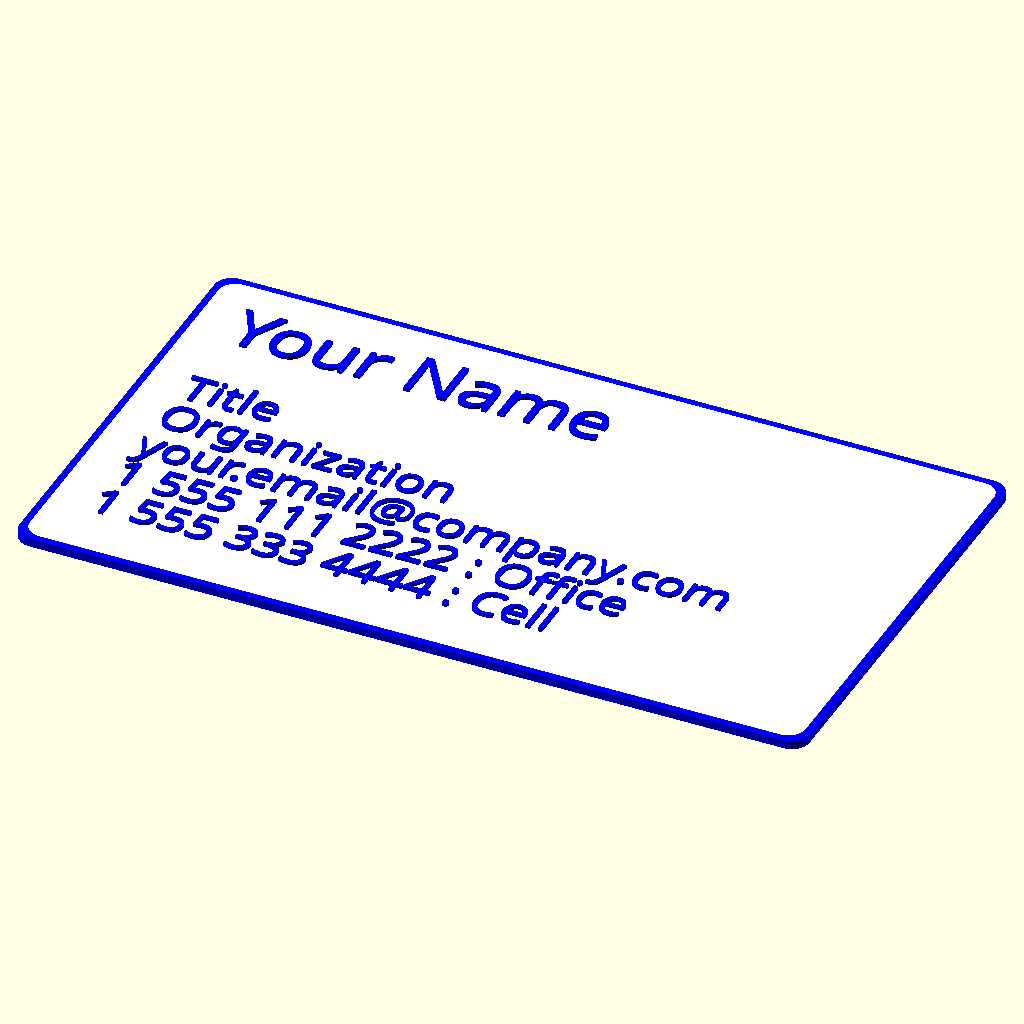
Cell 1: rendered with the file's own defaults.
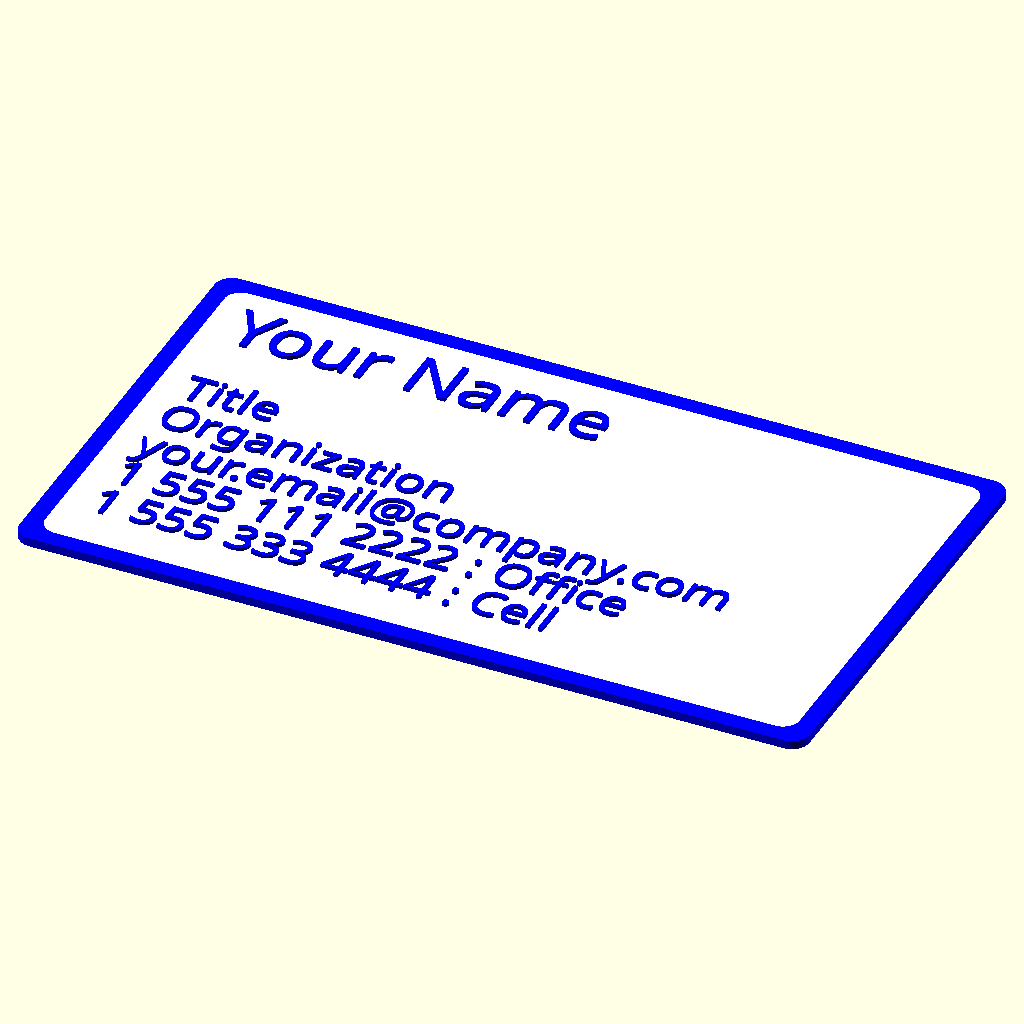
Cell 2: the same model with border = 2.
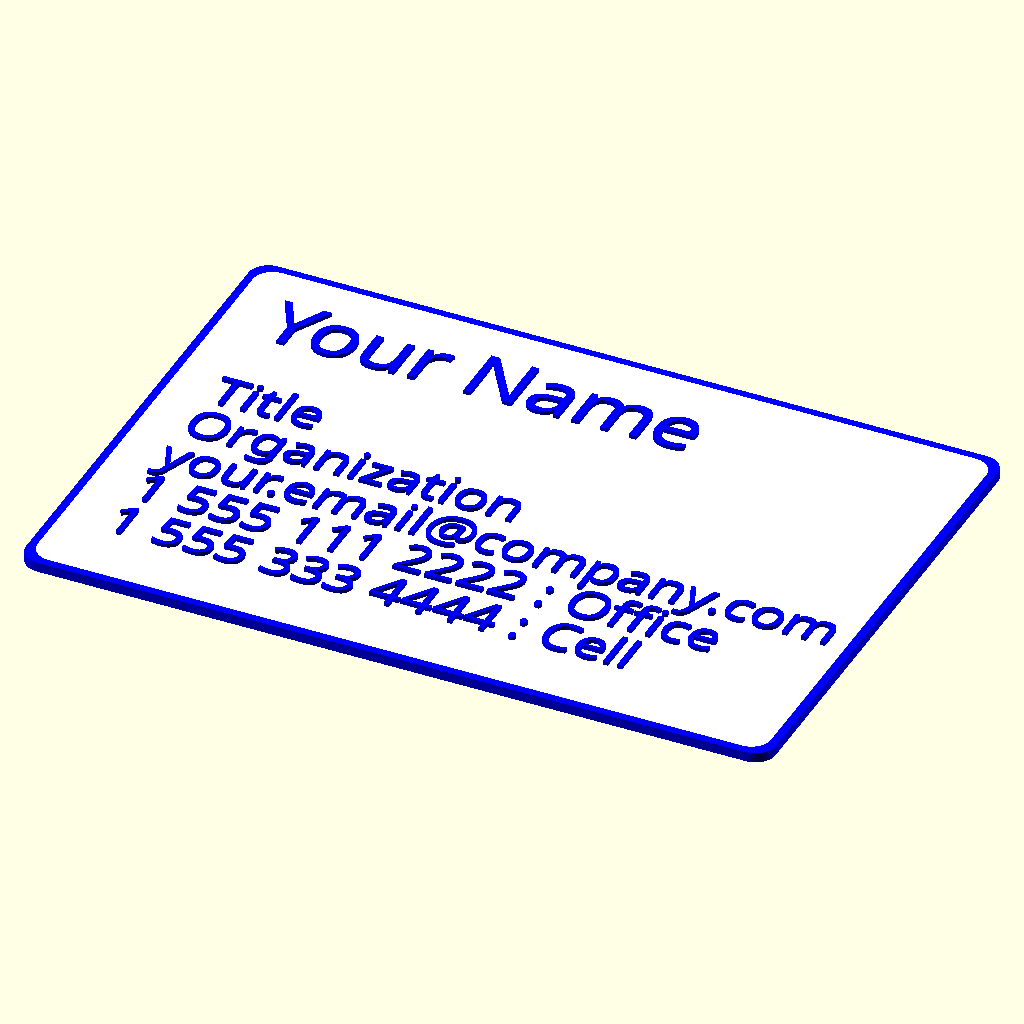
Cell 3: the same model with card_x = 74.
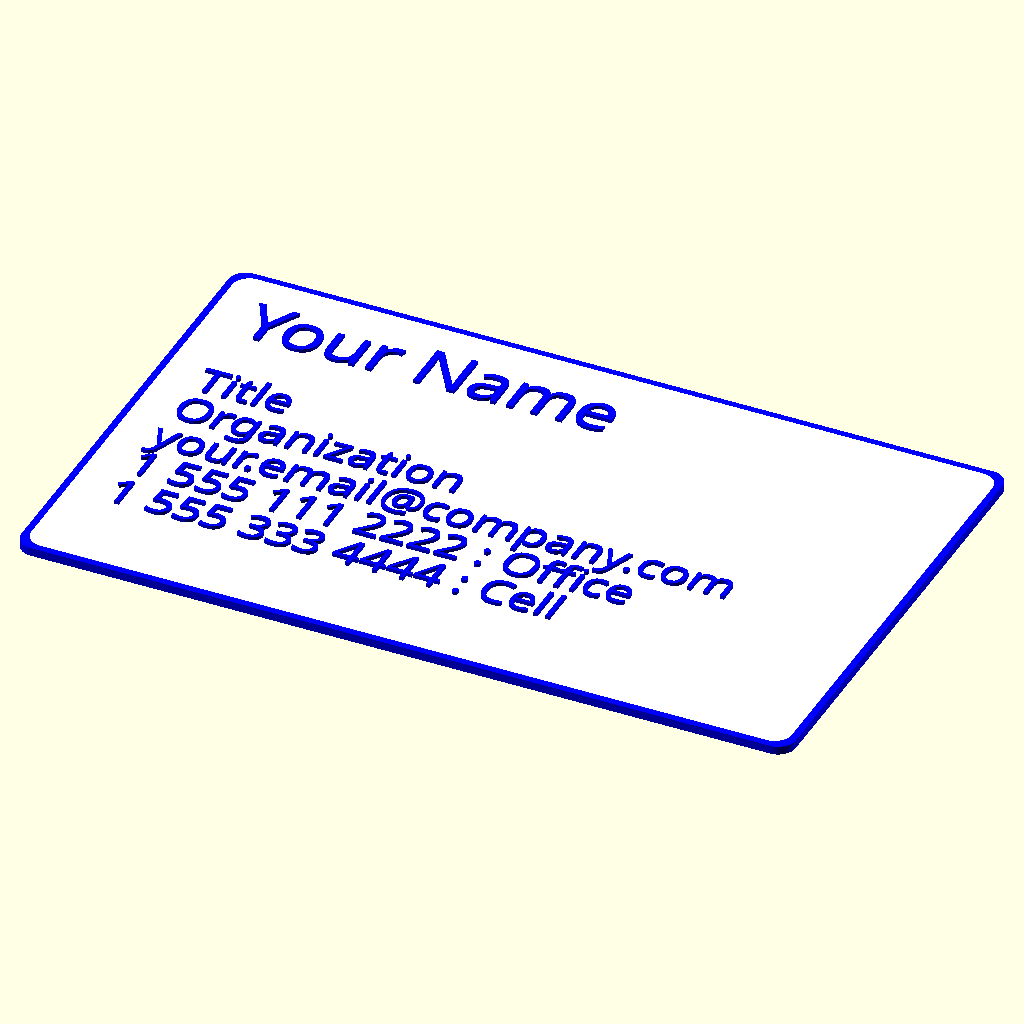
Cell 4 — card_y set to 55, the other parameters unchanged.
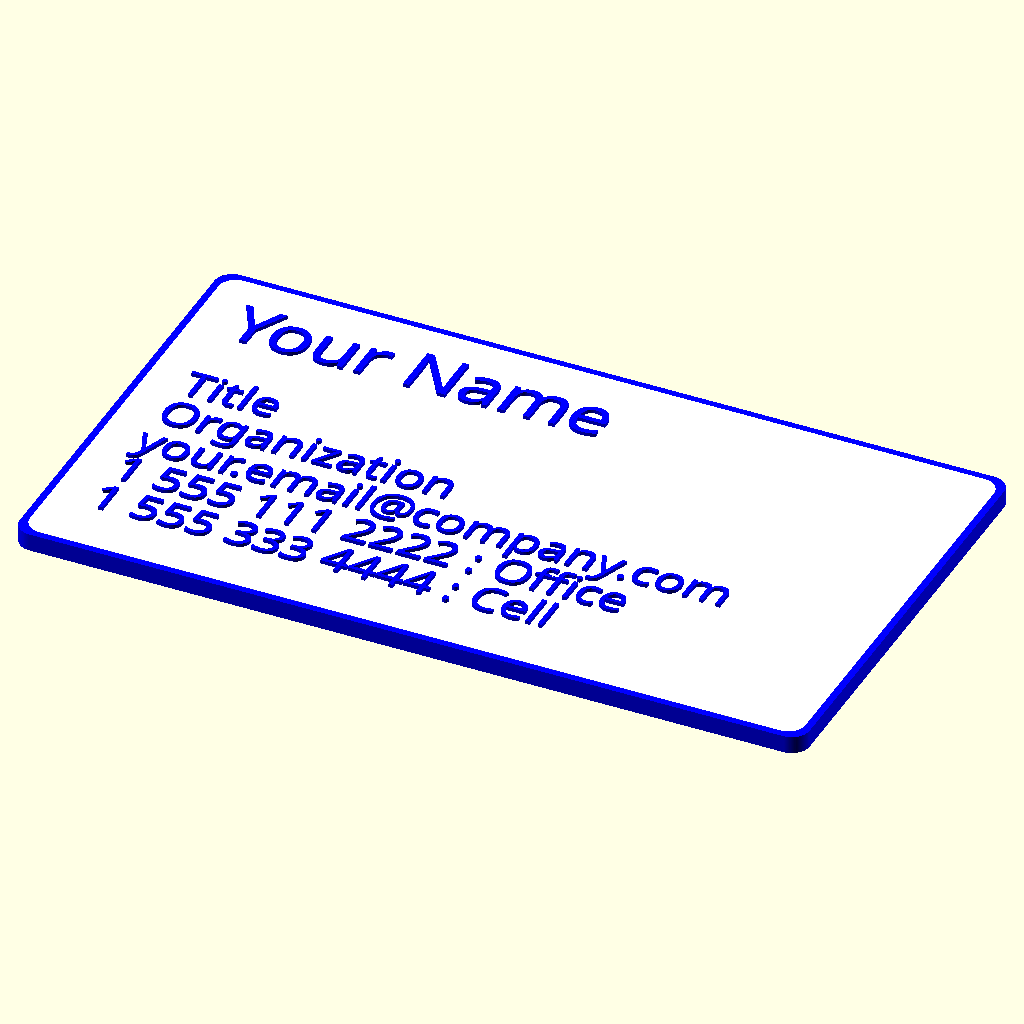
Cell 5: the same model with card_z = 2.
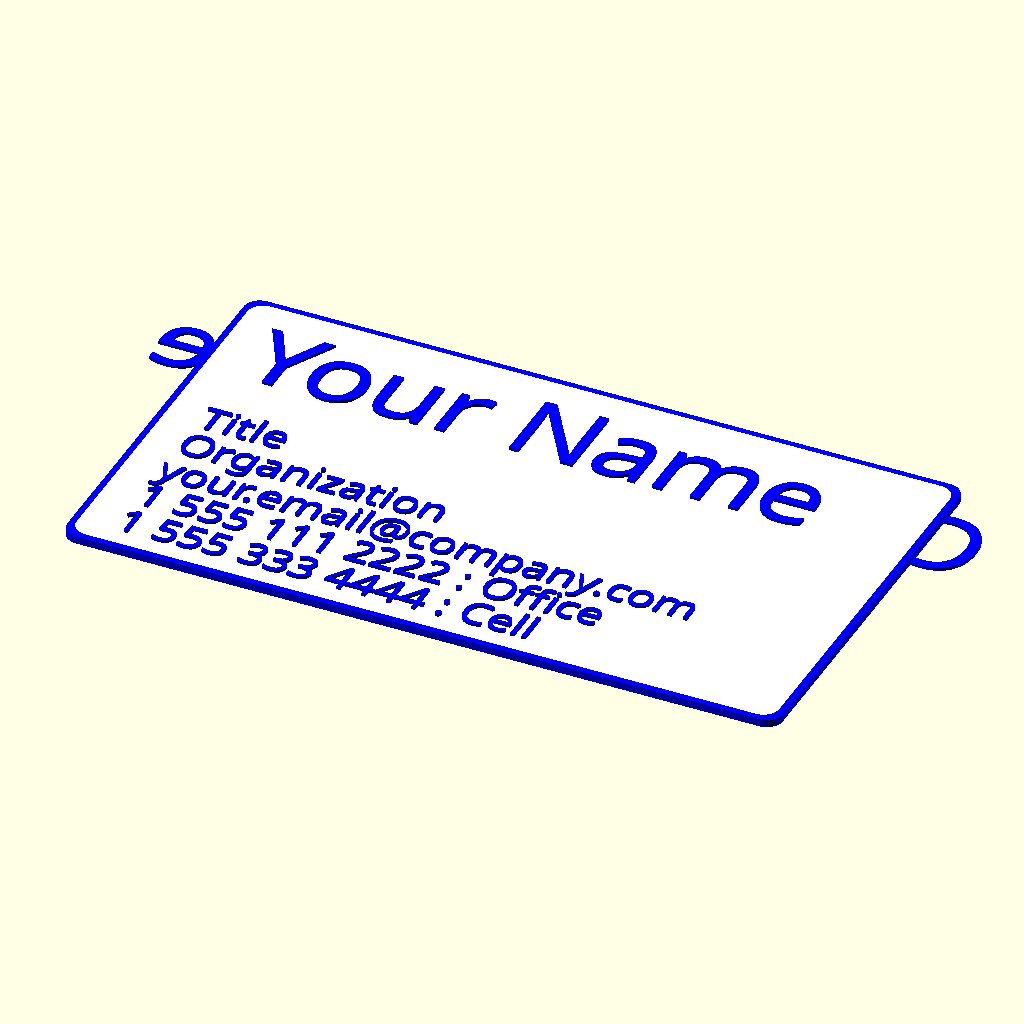
Cell 6: the same model with font_size_1 = 10.
The same orthographic view direction (rotation 55°, 0°, 25°; colour scheme Cornfield) for every cell, with the view re-fitted per cell, so scale and position can differ between cells.
OpenSCAD source file inputs/thingiverse/files/thing-1515242/files/biz-card.scad:
// preview[view:south, tilt:top]

// Choose an extruder to preview
part = -1; // [0:Extruder 0,1:Extruder 1,-1:Both]

name = "Your Name";
line_1 = "";
line_2 = "Title";
line_3 = "Organization";
line_4 = "your.email@company.com";
line_5 = "1 555 111 2222 : Office";
line_6 = "1 555 333 4444 : Cell";

// 0 to disable
border = .8; // [0:.2:2]

// Thingavers supported fonts: https://www.google.com/fonts

font_name = 1; // [0:Arial Rounded, 1:Fredoka One]]

font = font_name==0?"Arial Rounded MT Bold:style=Regular"
                   :"Fredoka One:style=Regular";

logo = 0; // [0:Disable,1:Enable]

/* [Back] */

company = "Company Name";
back_line_1 = "Address";
back_line_2 = "";
back_line_3 = "";
back_line_4 = "";
back_line_5 = "";
back_line_6 = "";

back_justify = 1; // [0:left,1:center]

/* [Card] */

// size of business cards:
//    http://designerstoolbox.com/designresources/businesscards/

// Width
card_x = 89; // [74:1:91]

// Height
card_y = 51; // [50:1:55]

// Depth
card_z = 1; // [.4:.2:2]

// Corner radius
corner_radius = 2;

/* [Text Style] */

// Name & Company
font_size_1 = 6; // [4:1:10]

// Lines 1 to 6
font_size_2 = 4; // [4:1:10]

// Depth
text_z = .4;

// Line spacing
space  = 1.5;

// Margin for text
margin = 5;

/* [Hidden] */

color0="Blue";
color1="White";

logo_margin = 5;
logo_size = 25;

// Company logo - format: [path1_points],[path2_points],...
logo_points =
[
  [ [-200,5],[200,5],[5,100] ],
  [ [-200,-5],[200,-5],[-5,-100] ]
];

size_x = max_x(logo_points) - min_x(logo_points);
size_y = max_y(logo_points) - min_y(logo_points);
size_scale = logo_size/max([size_x,size_y]);

function min_x(pts) = min([ for (x = pts) min([for (y = x) y[0] ]) ]);
function max_x(pts) = max([ for (x = pts) max([for (y = x) y[0] ]) ]);
function min_y(pts) = min([ for (x = pts) min([for (y = x) y[1] ]) ]);
function max_y(pts) = max([ for (x = pts) max([for (y = x) y[1] ]) ]);

module company_logo(logo)
{
  translate([card_x-logo_margin-(size_x*size_scale/2),
             card_y-logo_margin-(size_y*size_scale/2),
             card_z])
  scale([size_scale, -size_scale, 1])
  union()  {
    for (path = logo) linear_extrude(height=text_z) polygon(path);
  }
}

// can't use with customizer
/*
function sum_text(t,i,s=0) = (i==s ? t[i][1] : t[i][1] + sum_text(t,i-1,s));

module print_line_old(line,font_size)
  linear_extrude(text_z)
  text(str(line),font_size,font,halign="left", $fn=50);

module print_text_old(side=0,lines) // side: 0=front, 1=back
  rotate(side==0?0:180,[0,1,0])
  translate(side==0 ? [margin,card_y-margin,card_z]
                    : [margin-card_x,card_y-margin,-text_z])
  for(n=[0:len(lines)-1])
  translate([0,-(sum_text(lines,n,0)+n*space),0])
  print_line(lines[n][0],lines[n][1]);

front_text = [
    ["Your Name",6],
    ["",4],
    ["Title",4],
    ["Organization",4],
    ["your.email@company.com",4],
    ["1 555 111 2222 : Office",4],
    ["1 555 333 4444 : Cell",4],
];

back_text = [
    ["",20],
    ["Company",5],
    ["1234 Street Address",5],
    ["City, ST USA  12345",5],
];
*/

module print_line(line,font_size,side,line_num)
  rotate(side==0?0:180,[0,1,0])
  translate([(side==1&&back_justify==1?card_x/2:margin)-(side==0?0:card_x),
             card_y-margin-(font_size_1+(line_num*(font_size_2+space))),
             side==0?card_z:-text_z])
  linear_extrude(text_z)
  text(str(line),font_size,font,halign=(side==1&&back_justify==1?"center":"left"), $fn=50);

module print_text(side) {
   if(side==0) {
     print_line(name,font_size_1,side,0);
     print_line(line_1,font_size_2,side,1);
     print_line(line_2,font_size_2,side,2);
     print_line(line_3,font_size_2,side,3);
     print_line(line_4,font_size_2,side,4);
     print_line(line_5,font_size_2,side,5);
     print_line(line_6,font_size_2,side,6);
   } else {
     print_line(company,font_size_1,side,0);
     print_line(back_line_1,font_size_2,side,1);
     print_line(back_line_2,font_size_2,side,2);
     print_line(back_line_3,font_size_2,side,3);
     print_line(back_line_4,font_size_2,side,4);
     print_line(back_line_5,font_size_2,side,5);
     print_line(back_line_6,font_size_2,side,6);
   }
}

module card(size,radius,border_width) {
    scale_x = 1 - 2*(border_width/card_x);
    scale_y = 1 - 2*(border_width/card_y);
    translate([border_width,border_width,0])
    scale([scale_x,scale_y])
    linear_extrude(height=size.z)
    hull()
    {
      translate([radius,        radius,        0]) circle(r=radius,$fn=100);
      translate([size.x-radius, radius,        0]) circle(r=radius,$fn=100);
      translate([radius,        size.y-radius, 0]) circle(r=radius,$fn=100);
      translate([size.x-radius, size.y-radius, 0]) circle(r=radius,$fn=100);
    }
}

module draw_border(radius)
{
  if(border>0)
  difference() {
    translate([0,0,.01]) card([card_x,card_y,card_z-.02],radius,0);
    translate([0,0,-card_z/2]) scale([1,1,2]) card([card_x,card_y,card_z],radius,border);
  }
}

module draw_card(size, radius, b)
  difference()
  {
    card(size,radius,b);
    // cut out recessed text
    translate([0,0,-text_z]) scale([1,1,2]) print_text(1);
  }

module extrude(e)
  if (part==e||part==-1)
    color(e==0?color0:color1) children();

// Make it so!
extrude(1) draw_card([card_x,card_y,card_z],corner_radius,border);
extrude(0) draw_border(corner_radius);
extrude(0) print_text(0);
extrude(0) print_text(1);
// not sure how to use with customizer, so default disabled
if (logo==1) extrude(0) company_logo(logo_points);
Parameter table extracted from the source (name, type, default, range or options):
part: number, default -1, options 0, 1, -1
name: string, default "Your Name"
line_1: string, default ""
line_2: string, default "Title"
line_3: string, default "Organization"
line_4: string, default "your.email@company.com"
line_5: string, default "1 555 111 2222 : Office"
line_6: string, default "1 555 333 4444 : Cell"
border: number, default 0.8, range 0 to 2, step 0.2
font_name: number, default 1, options 0, 1
logo: number, default 0, options 0, 1
company: string, default "Company Name"
back_line_1: string, default "Address"
back_line_2: string, default ""
back_line_3: string, default ""
back_line_4: string, default ""
back_line_5: string, default ""
back_line_6: string, default ""
back_justify: number, default 1, options 0, 1
card_x: number, default 89, range 74 to 91, step 1
card_y: number, default 51, range 50 to 55, step 1
card_z: number, default 1, range 0.4 to 2, step 0.2
corner_radius: number, default 2
font_size_1: number, default 6, range 4 to 10, step 1
font_size_2: number, default 4, range 4 to 10, step 1
text_z: number, default 0.4
space: number, default 1.5
margin: number, default 5
